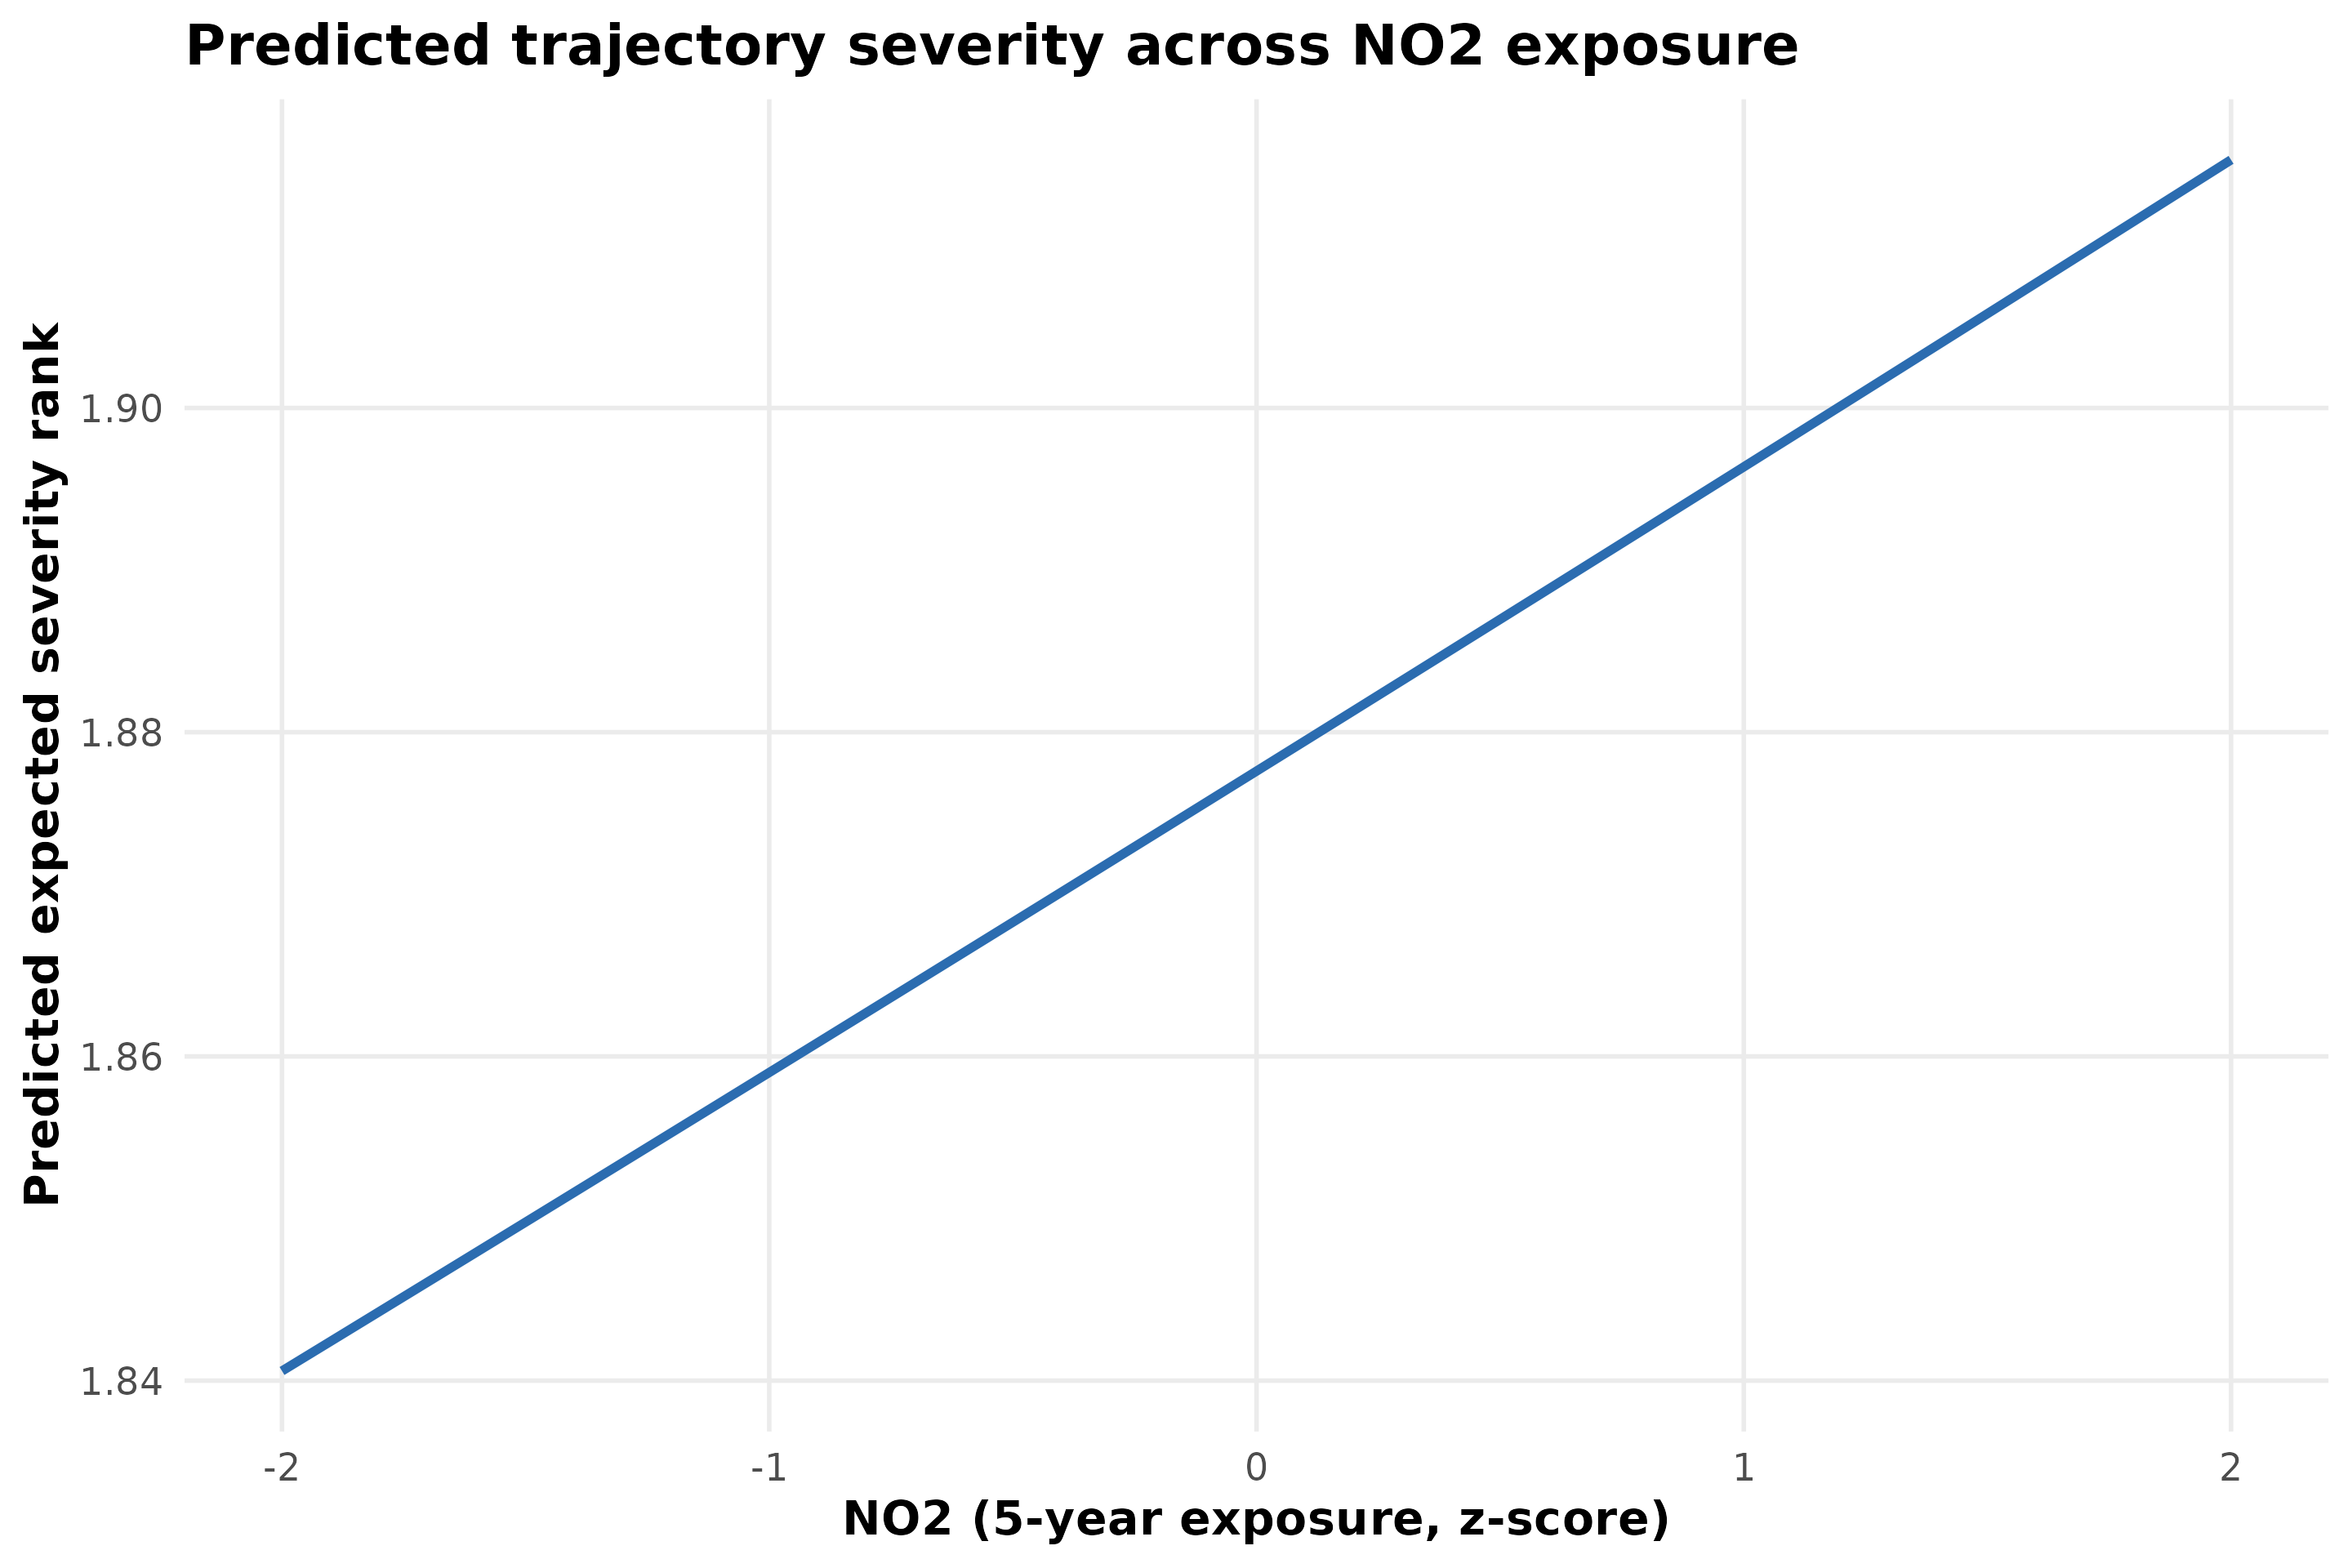

The table this chart was drawn from, first rows:
no2_5y_z, pm25_5y_z, age_years, sex_category, race_category, admit_year, charlson_score, advanced_cancer_any_poa, predicted_expected_rank
-2, 0, 68.36, Male, White, 2021, 7.476, FALSE, 1.841
-1.9, 0, 68.36, Male, White, 2021, 7.476, FALSE, 1.842
-1.8, 0, 68.36, Male, White, 2021, 7.476, FALSE, 1.844
-1.7, 0, 68.36, Male, White, 2021, 7.476, FALSE, 1.846
-1.6, 0, 68.36, Male, White, 2021, 7.476, FALSE, 1.848
-1.5, 0, 68.36, Male, White, 2021, 7.476, FALSE, 1.85
-1.4, 0, 68.36, Male, White, 2021, 7.476, FALSE, 1.852
-1.3, 0, 68.36, Male, White, 2021, 7.476, FALSE, 1.853
-1.2, 0, 68.36, Male, White, 2021, 7.476, FALSE, 1.855
-1.1, 0, 68.36, Male, White, 2021, 7.476, FALSE, 1.857
-1, 0, 68.36, Male, White, 2021, 7.476, FALSE, 1.859
-0.9, 0, 68.36, Male, White, 2021, 7.476, FALSE, 1.861
-0.8, 0, 68.36, Male, White, 2021, 7.476, FALSE, 1.863
-0.7, 0, 68.36, Male, White, 2021, 7.476, FALSE, 1.865
-0.6, 0, 68.36, Male, White, 2021, 7.476, FALSE, 1.866
-0.5, 0, 68.36, Male, White, 2021, 7.476, FALSE, 1.868
-0.4, 0, 68.36, Male, White, 2021, 7.476, FALSE, 1.87
-0.3, 0, 68.36, Male, White, 2021, 7.476, FALSE, 1.872
-0.2, 0, 68.36, Male, White, 2021, 7.476, FALSE, 1.874
-0.1, 0, 68.36, Male, White, 2021, 7.476, FALSE, 1.876
0, 0, 68.36, Male, White, 2021, 7.476, FALSE, 1.878
0.1, 0, 68.36, Male, White, 2021, 7.476, FALSE, 1.879
0.2, 0, 68.36, Male, White, 2021, 7.476, FALSE, 1.881
0.3, 0, 68.36, Male, White, 2021, 7.476, FALSE, 1.883
0.4, 0, 68.36, Male, White, 2021, 7.476, FALSE, 1.885
0.5, 0, 68.36, Male, White, 2021, 7.476, FALSE, 1.887
0.6, 0, 68.36, Male, White, 2021, 7.476, FALSE, 1.889
0.7, 0, 68.36, Male, White, 2021, 7.476, FALSE, 1.891
0.8, 0, 68.36, Male, White, 2021, 7.476, FALSE, 1.893
0.9, 0, 68.36, Male, White, 2021, 7.476, FALSE, 1.894
1, 0, 68.36, Male, White, 2021, 7.476, FALSE, 1.896
1.1, 0, 68.36, Male, White, 2021, 7.476, FALSE, 1.898
1.2, 0, 68.36, Male, White, 2021, 7.476, FALSE, 1.9
1.3, 0, 68.36, Male, White, 2021, 7.476, FALSE, 1.902
1.4, 0, 68.36, Male, White, 2021, 7.476, FALSE, 1.904
1.5, 0, 68.36, Male, White, 2021, 7.476, FALSE, 1.906
1.6, 0, 68.36, Male, White, 2021, 7.476, FALSE, 1.908
1.7, 0, 68.36, Male, White, 2021, 7.476, FALSE, 1.91
1.8, 0, 68.36, Male, White, 2021, 7.476, FALSE, 1.912
1.9, 0, 68.36, Male, White, 2021, 7.476, FALSE, 1.913
2, 0, 68.36, Male, White, 2021, 7.476, FALSE, 1.915
